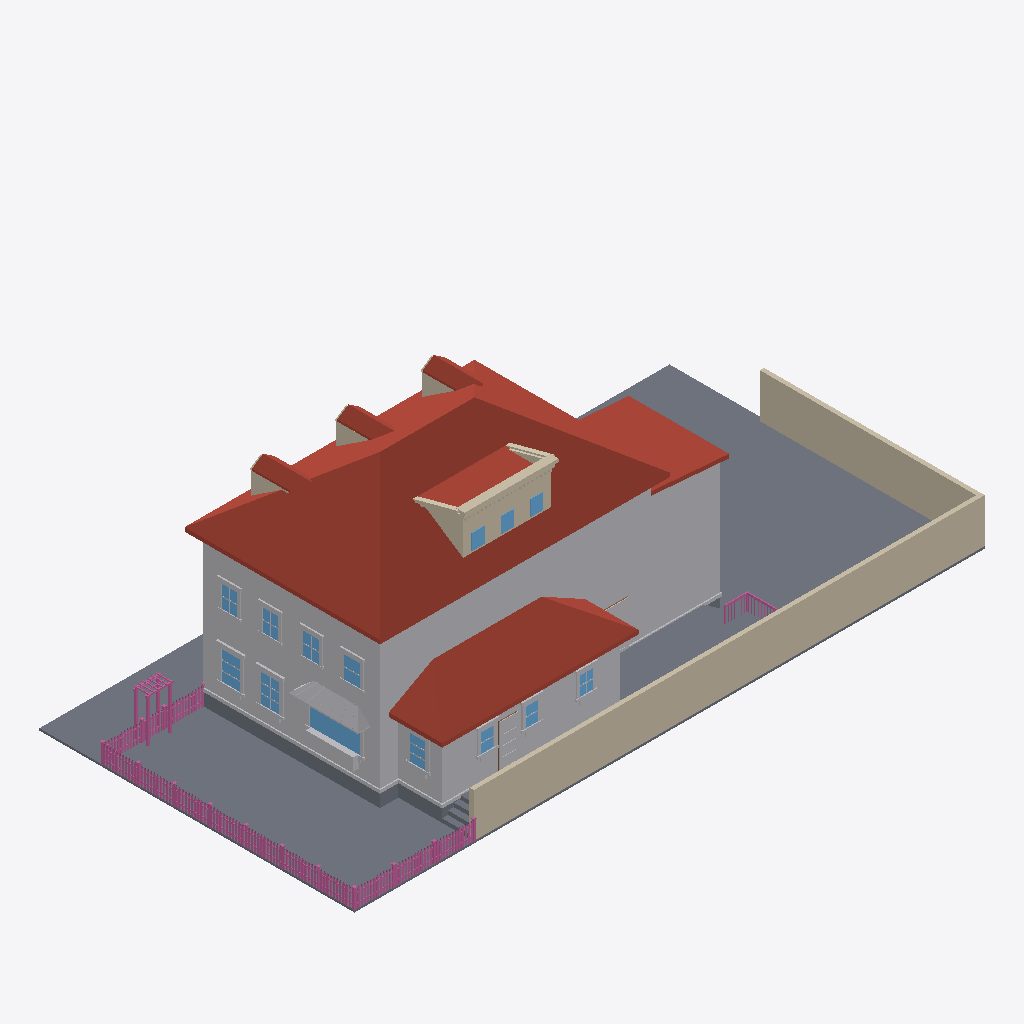
Isometric view of an IFC building model (IFC-SPF (STEP), schema IFC4, length unit metre), seen from the south-west, elements coloured by IFC class: 167 railings (pink), 78 other elements (light grey), 21 walls (beige), 14 windows (light blue), 13 slabs (grey), 10 roofs (red-brown), 1 door (brown).
Extent 30.6 m × 15.3 m × 10.8 m (x, y, z). Elements (771): 305 IfcBuildingElementProxy, 230 IfcRailing, 117 IfcWindow, 84 IfcWall, 21 IfcSlab, 10 IfcRoof, 4 IfcDoor.

HEADER;
FILE_DESCRIPTION(('ViewDefinition[DesignTransferView]'),'2;1');
FILE_NAME('/dev/null','2026-06-20T16:21:19+00:00',(''),(''),'IfcOpenShell 0.8.5','IfcOpenShell 0.8.5','Nobody');
FILE_SCHEMA(('IFC4'));
ENDSEC;
DATA;
#1=IFCPROJECT('29U3m5lGH0ExFomcjfzB7g',$,'Eureka Residence',$,$,$,$,(#10),#5);
#12=IFCSITE('0BPfEvY2zBNgBysvE_N66q',$,'Site',$,$,$,$,$,$,$,$,$,$,$);
#13=IFCBUILDING('1DRroGvEL7EAilL_gDQA36',$,'Eureka House',$,$,$,$,$,$,$,$,$);
#14=IFCBUILDINGSTOREY('1XxsrCgNv1Sfywbs8wXXpP',$,'Site',$,$,$,$,$,$,$);
#18=IFCSLAB('0l1LHIUsL3GgetA0adUPWq',$,'Lot',$,$,#42,#31,$,.BASESLAB.);
#170=IFCROOF('0r1hSrSWfAfxZrBo5UDWIz',$,'Roof - primary',$,$,#181,#171,$,.HIP_ROOF.);
#67=IFCBUILDINGELEMENTPROXY('2RGK1sS6bBs86pRkXqvSrA',$,'Massing - primary',$,$,#90,#80,$,$);
#17176=IFCWALL('2dE1gUQmjEGv097xAD4EkY',$,'Lot wall - south',$,$,#17199,#17189,$,$);
#2314=IFCROOF('0vQtedAWLDQP1oP2xhPeb$',$,'Roof - scullery',$,$,#2325,#2315,$,.SHED_ROOF.);
#17200=IFCWALL('2HBlgJowr5FxWiP4X057Pa',$,'Lot wall - east',$,$,#17220,#17210,$,$);
#2113=IFCBUILDINGELEMENTPROXY('3KWgi6aAb4MPWah92qXIdC',$,'Massing - extension',$,$,#2124,#2114,$,$);
#2250=IFCBUILDINGELEMENTPROXY('1L194NO$L1Tudne1Cb9f7O',$,'Massing - scullery',$,$,#2261,#2251,$,$);
#2155=IFCROOF('1AxUufpbjBdPPcVQSnjux8',$,'Roof - extension',$,$,#2166,#2156,$,.SHED_ROOF.);
#16438=IFCSLAB('1a8E0aHiXA6flbvIosN0I9',$,'Deck',$,$,#16458,#16448,$,$);
#43=IFCSLAB('0rK33b0xj2ogSsPaqQ56$6',$,'Crawlspace - primary',$,$,#66,#56,$,.BASESLAB.);
#1189=IFCROOF('2tFff37Tf8YAilaqDaeMdv',$,'Shed dormer roof',$,$,#1200,#1190,$,$);
#16414=IFCSLAB('0VPNqxBQ19wxCEINCQkUIF',$,'Deck',$,$,#16437,#16427,$,$);
#16105=IFCBUILDINGELEMENTPROXY('10ZfdmojL9vum1zHFoebbl',$,'Kitchen awning',$,$,#16116,#16106,$,$);
#1873=IFCWALL('1bJvSZOnf5vuZPtA8vvkHX',$,'Shed dormer head',$,$,#1893,#1883,$,$);
#1201=IFCWALL('34OktBBjr93huc6kIAKX9p',$,'Parapet coping',$,$,#1221,#1211,$,$);
#431=IFCROOF('1eOnZzfAr6HvaFrWDNGvk4',$,'Dormer 1 roof W',$,$,#442,#432,$,$);
#2041=IFCBUILDINGELEMENTPROXY('2V1K4M$kH2Nffrot0xzORH',$,'Water table - primary',$,$,#2061,#2051,$,$);
#4840=IFCWINDOW('2Q$8wHCAr0nQ7OOkBK7xKT',$,'Window - Kitchen W (picture)',$,$,#4860,#4850,$,$,$,$,$,$);
#1031=IFCROOF('1lgGU3JEb1QRF5A68xsawl',$,'Dormer 3 roof W',$,$,#1042,#1032,$,$);
#731=IFCROOF('03Kxj1G3jD5xfGBMguoBhb',$,'Dormer 2 roof W',$,$,#742,#732,$,$);
#2188=IFCSLAB('2FYLzAEfH1PeW5JvGFfTTF',$,'Crawlspace - scullery',$,$,#2208,#2198,$,.BASESLAB.);
#1110=IFCWALL('0_DfLKJVLCHwQdmknAtVJb',$,'Shed dormer cheek W',$,$,#1121,#1111,$,$);
#16369=IFCBUILDINGELEMENTPROXY('0_iWHO1CvBku0DClXUCT_x',$,'Kitchen planter box',$,$,#16389,#16379,$,$);
#5659=IFCWINDOW('3N1NSKmUrAdwWyxPMtX0qW',$,'Window - Dining W2',$,$,#5679,#5669,$,$,$,$,$,$);
#5449=IFCWINDOW('1RYtDZFR16dfmGM4N8zOX7',$,'Window - Dining W1',$,$,#5469,#5459,$,$,$,$,$,$);
#16390=IFCBUILDINGELEMENTPROXY('2GUpKPbM9DIQDECdbbt_2X',$,'Kitchen planter greenery',$,$,#16413,#16403,$,$);
#8524=IFCBUILDINGELEMENTPROXY('0MGk9UhmX7wRQd1FYIKJ6V',$,'Back Door part',$,$,#8544,#8534,$,$);
#352=IFCWALL('1$JQysvITBjBoGe51WdjDv',$,'Dormer 1 cheek W',$,$,#363,#353,$,$);
#8209=IFCWINDOW('2MJO1y6prE_QWVIrOlEO5a',$,'Window - Scullery E',$,$,#8229,#8219,$,$,$,$,$,$);
#19238=IFCRAILING('13bY9ntVT1ihJMuiN4ogDb',$,'Fence rail',$,$,#19258,#19248,$,$);
#19217=IFCRAILING('22pOrDQrXBtwvr3cqPSiOZ',$,'Fence rail',$,$,#19237,#19227,$,$);
#9469=IFCWINDOW('3UNgw0jXbDIP88apo8Za9p',$,'Upper - West 1',$,$,#9489,#9479,$,$,$,$,$,$);
#952=IFCWALL('0n$oatxL94fP9SbMfkeGMT',$,'Dormer 3 cheek W',$,$,#963,#953,$,$);
#9637=IFCWINDOW('1SCc6ZfdvBmRY8BGdSucS4',$,'Upper - West 2',$,$,#9657,#9647,$,$,$,$,$,$);
#652=IFCWALL('1uQIqt9pXAkPcgMeZKJhx9',$,'Dormer 2 cheek W',$,$,#663,#653,$,$);
#2326=IFCBUILDINGELEMENTPROXY('3gZHdPuTT8J9ZVE8ZG9RTj',$,'Water table - scullery',$,$,#2346,#2336,$,$);
#9805=IFCWINDOW('0Ejnyg5WT6jBJusfgTM7OZ',$,'Upper - West 3',$,$,#9825,#9815,$,$,$,$,$,$);
#9973=IFCWINDOW('1irAeUv1f49wlpYBG5jyw3',$,'Upper - West 4',$,$,#9993,#9983,$,$,$,$,$,$);
#1714=IFCWALL('1fRkZSTKPDAgqiWyIvDVcN',$,'Parapet coping side',$,$,#1725,#1715,$,$);
#1936=IFCWALL('3HuuhcZC9FYOuHV2rJMFrO',$,'Shed dormer jamb 1',$,$,#1956,#1946,$,$);
#1978=IFCWALL('1XB9mwQ$bA5xAfybhHfPtF',$,'Shed dormer jamb 2',$,$,#1998,#1988,$,$);
#1222=IFCWALL('0LsAf3C597UgY1pyFc1TIe',$,'Parapet cornice',$,$,#1242,#1232,$,$);
#1915=IFCWINDOW('1moDd88CP4oxkydDXjSA84',$,'Shed dormer window 1',$,$,#1935,#1925,$,$,$,$,$,$);
#1957=IFCWINDOW('0dbbJ9sxH3reNSOJk_oNXr',$,'Shed dormer window 2',$,$,#1977,#1967,$,$,$,$,$,$);
#1999=IFCWINDOW('1tv8pfcRjF3QnQTfMls6f0',$,'Shed dormer window 3',$,$,#2019,#2009,$,$,$,$,$,$);
#7831=IFCWINDOW('0ikeaIL3jFDOrUlv$eQSJQ',$,'Window - Scullery S2',$,$,#7851,#7841,$,$,$,$,$,$);
#8020=IFCWINDOW('23zRrD5TL9Bx3Hz9H7sN$I',$,'Window - Scullery S3',$,$,#8040,#8030,$,$,$,$,$,$);
#7642=IFCWINDOW('1XkTCE_FH7ORco8J4Co$KW',$,'Window - Scullery S1',$,$,#7662,#7652,$,$,$,$,$,$);
#2167=IFCBUILDINGELEMENTPROXY('0H3bjSYWL71geO429KervW',$,'Water table - extension',$,$,#2187,#2177,$,$);
#1798=IFCWALL('3$2iP6gE91ugSRqob8SGNk',$,'Parapet coping side',$,$,#1809,#1799,$,$);
#16543=IFCSLAB('1MoEUU55jCZfNdsrXyU7FG',$,'Deck step W1',$,$,#16563,#16553,$,$);
#4795=IFCBUILDINGELEMENTPROXY('1M_wKkpwL6c9eKXU2yU0Ck',$,'Family -) Patio part',$,$,#4818,#4808,$,$);
#16501=IFCSLAB('0p9FlF2En2t8FCiibPjFHt',$,'Deck step W0',$,$,#16521,#16511,$,$);
#24777=IFCRAILING('0jCNjkiV95U8fnbmiOEie6',$,'Trellis post',$,$,#24797,#24787,$,$);
#24735=IFCRAILING('39pTjwH4DB99tkhRwyijvj',$,'Trellis post',$,$,#24755,#24745,$,$);
#8461=IFCBUILDINGELEMENTPROXY('2AtGxIbIT1iOeUw2To8RX_',$,'Back Door part',$,$,#8481,#8471,$,$);
#1147=IFCWALL('0zo7nariX1ggJmaC1UEHbJ',$,'Shed dormer cheek E',$,$,#1158,#1148,$,$);
#1073=IFCROOF('1HcBI5vjb8exO0tWcAMnkV',$,'Dormer 3 roof E',$,$,#1084,#1074,$,$);
#1894=IFCWALL('3ag9IPgs56WeDV5RdOwGCo',$,'Shed dormer jamb 0',$,$,#1914,#1904,$,$);
#1852=IFCWALL('3Jjf8VTEbFj9unY5eQSUEu',$,'Shed dormer sill',$,$,#1872,#1862,$,$);
#17221=IFCRAILING('0dVtKk2Cr6YenT7VIfFDgJ',$,'Fence rail',$,$,#17241,#17231,$,$);
#17242=IFCRAILING('2J1GmqkW14dfdR0wlEbY16',$,'Fence rail',$,$,#17262,#17252,$,$);
#5470=IFCBUILDINGELEMENTPROXY('3h8okFYGbBC9GueBCQRsnn',$,'Casing - Window - Dining W1',$,$,#5490,#5480,$,$);
#473=IFCROOF('3pc0KI19n7KgeYVC_CReh$',$,'Dormer 1 roof E',$,$,#484,#474,$,$);
#773=IFCROOF('3k9MuDncf808TGZqJjUSU2',$,'Dormer 2 roof E',$,$,#784,#774,$,$);
#16606=IFCSLAB('2h28UmtwLAXOI808Laniq0',$,'Deck step E3',$,$,#16626,#16616,$,$);
#8230=IFCBUILDINGELEMENTPROXY('1K2lEPfBTEtOjyHxNrimLi',$,'Casing - Window - Scullery E',$,$,#8250,#8240,$,$);
#5575=IFCBUILDINGELEMENTPROXY('3ipbnI57r3Zuwvd0LneGs4',$,'Header - Window - Dining W1',$,$,#5595,#5585,$,$);
#24798=IFCRAILING('0LsV4vtov42h6teNAjjL6A',$,'Trellis post',$,$,#24818,#24808,$,$);
#5785=IFCBUILDINGELEMENTPROXY('03cEVoCvzD9vz_0o24dwM8',$,'Header - Window - Dining W2',$,$,#5805,#5795,$,$);
#16585=IFCSLAB('08$TyG9eLBmueSjNogGOtE',$,'Deck step W2',$,$,#16605,#16595,$,$);
#2020=IFCWALL('1NpypIIjj9GQ4PL1KA2wG2',$,'Shed dormer jamb end',$,$,#2040,#2030,$,$);
#8440=IFCBUILDINGELEMENTPROXY('1dMCWzW6zBngEJSrPip5V$',$,'Back Door part',$,$,#8460,#8450,$,$);
#5680=IFCBUILDINGELEMENTPROXY('3W9rgQywHAlveHCBIQHj7l',$,'Casing - Window - Dining W2',$,$,#5700,#5690,$,$);
#5491=IFCBUILDINGELEMENTPROXY('3I2dU2v2b1j8qsPVrHASCv',$,'Casing - Window - Dining W1',$,$,#5511,#5501,$,$);
#5701=IFCBUILDINGELEMENTPROXY('1CVBmWZKT4_xYipGS$u1x7',$,'Casing - Window - Dining W2',$,$,#5721,#5711,$,$);
#24756=IFCRAILING('0tie9cBnf7$RtZcrs5QJmS',$,'Trellis post',$,$,#24776,#24766,$,$);
#5743=IFCBUILDINGELEMENTPROXY('2xWnoR_BT8dh2eInsx_rli',$,'Sill - Window - Dining W2',$,$,#5763,#5753,$,$);
#7873=IFCBUILDINGELEMENTPROXY('1uFu4zM$556hNKPNnyoCEr',$,'Casing - Window - Scullery S2',$,$,#7893,#7883,$,$);
#5533=IFCBUILDINGELEMENTPROXY('0wS7vH$ZT05vFVXVr8Fvrp',$,'Sill - Window - Dining W1',$,$,#5553,#5543,$,$);
#9994=IFCBUILDINGELEMENTPROXY('1vo0lLfqD54gHh4Z1TP3XV',$,'Casing - Upper - West 4',$,$,#10014,#10004,$,$);
#9658=IFCBUILDINGELEMENTPROXY('2tVlzuDP1C2h2v71Uu6cgg',$,'Casing - Upper - West 2',$,$,#9678,#9668,$,$);
#9847=IFCBUILDINGELEMENTPROXY('1cTQ5hk9b83v0H2UnKkCVr',$,'Casing - Upper - West 3',$,$,#9867,#9857,$,$);
#7957=IFCBUILDINGELEMENTPROXY('2KH9QlY7b1Sh6xIeVOrSQ3',$,'Header - Window - Scullery S2',$,$,#7977,#7967,$,$);
#9490=IFCBUILDINGELEMENTPROXY('3McaHBEZ15697_PM7v58lb',$,'Casing - Upper - West 1',$,$,#9510,#9500,$,$);
#9826=IFCBUILDINGELEMENTPROXY('1eQCF259nFqwtd7zQgSws4',$,'Casing - Upper - West 3',$,$,#9846,#9836,$,$);
#8146=IFCBUILDINGELEMENTPROXY('04eexwnY1439620dPVLHvz',$,'Header - Window - Scullery S3',$,$,#8166,#8156,$,$);
#7768=IFCBUILDINGELEMENTPROXY('0LToWWVqr6VgSivT3YGpBG',$,'Header - Window - Scullery S1',$,$,#7788,#7778,$,$);
#10015=IFCBUILDINGELEMENTPROXY('1NMOIvX1r7chWaZh4M1k7B',$,'Casing - Upper - West 4',$,$,#10035,#10025,$,$);
#4690=IFCBUILDINGELEMENTPROXY('2ScH$cwez75ghXeQwk4BGR',$,'Family -) Patio part',$,$,#4710,#4700,$,$);
#16648=IFCRAILING('0h8O5zJ$X9KgC3Aol3qRSz',$,'Deck rail E cap',$,$,#16671,#16661,$,$);
#8293=IFCBUILDINGELEMENTPROXY('1yIhy4R7TASAGfWInIIYqj',$,'Sill - Window - Scullery E',$,$,#8313,#8303,$,$);
#4861=IFCBUILDINGELEMENTPROXY('3pWmNFoNr54AOCq4qlFtip',$,'Casing - Window - Kitchen W (picture)',$,$,#4881,#4871,$,$);
#8062=IFCBUILDINGELEMENTPROXY('29zLI5gkf9Fu9kM0faipi5',$,'Casing - Window - Scullery S3',$,$,#8082,#8072,$,$);
#7684=IFCBUILDINGELEMENTPROXY('2refctQW1E5R9$N6xtp$v9',$,'Casing - Window - Scullery S1',$,$,#7704,#7694,$,$);
#7852=IFCBUILDINGELEMENTPROXY('05Qii2vHH1weECJLFWihoN',$,'Casing - Window - Scullery S2',$,$,#7872,#7862,$,$);
#9574=IFCBUILDINGELEMENTPROXY('3AZ6cL3Z92Y8mGosB$ZpCC',$,'Header - Upper - West 1',$,$,#9594,#9584,$,$);
#8251=IFCBUILDINGELEMENTPROXY('0siTEpCJDCUhgxP2UenM7c',$,'Casing - Window - Scullery E',$,$,#8271,#8261,$,$);
#9910=IFCBUILDINGELEMENTPROXY('1u9bkEmCPAt9KmQcpZj3kD',$,'Header - Upper - West 3',$,$,#9930,#9920,$,$);
#10078=IFCBUILDINGELEMENTPROXY('3yPbjtmcH2d90_htToeoB4',$,'Header - Upper - West 4',$,$,#10098,#10088,$,$);
#5554=IFCBUILDINGELEMENTPROXY('3hVprVxBPA3OAL8$ljxElG',$,'Apron - Window - Dining W1',$,$,#5574,#5564,$,$);
#5764=IFCBUILDINGELEMENTPROXY('3ewsoKeLf6lBMy1Y1MW$O5',$,'Apron - Window - Dining W2',$,$,#5784,#5774,$,$);
#9742=IFCBUILDINGELEMENTPROXY('2KrWxR011CTPeIPQfhhHIQ',$,'Header - Upper - West 2',$,$,#9762,#9752,$,$);
#7726=IFCBUILDINGELEMENTPROXY('16ZxSgEIDAyxQeMlQ2Jo6z',$,'Sill - Window - Scullery S1',$,$,#7746,#7736,$,$);
#8041=IFCBUILDINGELEMENTPROXY('3JMSFH1qf2ygSu6Ak7ZS7U',$,'Casing - Window - Scullery S3',$,$,#8061,#8051,$,$);
#8104=IFCBUILDINGELEMENTPROXY('3vSoIhYXbB$RnuvHOrLfHJ',$,'Sill - Window - Scullery S3',$,$,#8124,#8114,$,$);
#9679=IFCBUILDINGELEMENTPROXY('2kyWyc1o14HhxwpnKk6qX2',$,'Casing - Upper - West 2',$,$,#9699,#9689,$,$);
#7915=IFCBUILDINGELEMENTPROXY('3fqOyU_q1DCh$PNTU6BzY5',$,'Sill - Window - Scullery S2',$,$,#7935,#7925,$,$);
#9511=IFCBUILDINGELEMENTPROXY('219I9RWWvF$uWNS0a$tjQ9',$,'Casing - Upper - West 1',$,$,#9531,#9521,$,$);
#19091=IFCRAILING('0bL3rY5azARR6UQC7ZAiX3',$,'Fence post',$,$,#19111,#19101,$,$);
#1756=IFCWALL('3UiHTtgWjEaQ7DYkQKhd3u',$,'Parapet cornice side',$,$,#1767,#1757,$,$);
#23271=IFCRAILING('0hhGoFtQn77gYRYS_JHgkb',$,'Fence post',$,$,#23291,#23281,$,$);
#4882=IFCBUILDINGELEMENTPROXY('1mdYzWvTL8S8IJp8WEQH0w',$,'Casing - Window - Kitchen W (picture)',$,$,#4902,#4892,$,$);
#4732=IFCBUILDINGELEMENTPROXY('1pbo70LX1DJAf2IcTfj2FA',$,'Family -) Patio part',$,$,#4752,#4742,$,$);
#9553=IFCBUILDINGELEMENTPROXY('2AxZgXniDF9vG5jC11ts3f',$,'Sill - Upper - West 1',$,$,#9573,#9563,$,$);
#10057=IFCBUILDINGELEMENTPROXY('1dg9ZQS_XEkhzZ5pprF8fy',$,'Sill - Upper - West 4',$,$,#10077,#10067,$,$);
#8314=IFCBUILDINGELEMENTPROXY('1uZ3CoE8D8UQ5r7fC$4vKS',$,'Apron - Window - Scullery E',$,$,#8334,#8324,$,$);
#9889=IFCBUILDINGELEMENTPROXY('3e8aUe0mH0NQ7Lr1RDpil_',$,'Sill - Upper - West 3',$,$,#9909,#9899,$,$);
#9721=IFCBUILDINGELEMENTPROXY('0x$3rT2df7UPMGT5rlKwZI',$,'Sill - Upper - West 2',$,$,#9741,#9731,$,$);
#16987=IFCRAILING('2m$Yy$6299pOmPSXzomDod',$,'Deck rail S cap',$,$,#17007,#16997,$,$);
#2062=IFCSLAB('3$KX7kih17LBoEKsgvnXLi',$,'Crawlspace - extension',$,$,#2082,#2072,$,.BASESLAB.);
#485=IFCWALL('1ZHbV13xn8YukypS0GxR2p',$,'Dormer 2 jamb W',$,$,#505,#495,$,$);
#16627=IFCSLAB('0d450ZE1HFKv6S9tddwXvs',$,'Deck step W3',$,$,#16647,#16637,$,$);
#8419=IFCDOOR('1wYNNdByf5rggHHY_YLYww',$,'Back Door',$,$,#8439,#8429,$,$,$,$,$,$);
#19049=IFCRAILING('1pY7fs8J92VuNvPxyuVxb0',$,'Fence post',$,$,#19069,#19059,$,$);
#24651=IFCRAILING('39qFdOvALAjgTV1t$wFIuz',$,'Fence post',$,$,#24671,#24661,$,$);
#24819=IFCRAILING('1z_xr7c6TBj9KHEff3HhpB',$,'Trellis beam',$,$,#24839,#24829,$,$);
#19175=IFCRAILING('3P7dg6DAbAtQjzBMpvH39k',$,'Fence post',$,$,#19195,#19185,$,$);
#7663=IFCBUILDINGELEMENTPROXY('1YlefEPhTBIwWmvzaX2UBW',$,'Casing - Window - Scullery S1',$,$,#7683,#7673,$,$);
#23061=IFCRAILING('3FzhNL5XbAT9qGpPD_CWZ3',$,'Fence post',$,$,#23081,#23071,$,$);
#24003=IFCRAILING('3nWfmHOdDFLAN_QuqI$IKZ',$,'Fence post',$,$,#24023,#24013,$,$);
#7747=IFCBUILDINGELEMENTPROXY('260Vnj5755hBM2CpvRywti',$,'Apron - Window - Scullery S1',$,$,#7767,#7757,$,$);
#8125=IFCBUILDINGELEMENTPROXY('3GaFUzKMLDYvLLuhsdTkfP',$,'Apron - Window - Scullery S3',$,$,#8145,#8135,$,$);
#23145=IFCRAILING('1O0PEzM452rBwGaVPeWbjr',$,'Fence post',$,$,#23165,#23155,$,$);
#7936=IFCBUILDINGELEMENTPROXY('2SUS8sWGj7oQqlgFJwjNOB',$,'Apron - Window - Scullery S2',$,$,#7956,#7946,$,$);
#10036=IFCBUILDINGELEMENTPROXY('06AwXIVbf6fgbgydf44J7T',$,'Casing - Upper - West 4',$,$,#10056,#10046,$,$);
#24066=IFCRAILING('34zV7NqazD_OLP6hU_zv4p',$,'Fence rail',$,$,#24086,#24076,$,$);
#9532=IFCBUILDINGELEMENTPROXY('0$7JGDV7D9RxKbPxSTA7ER',$,'Casing - Upper - West 1',$,$,#9552,#9542,$,$);
#9868=IFCBUILDINGELEMENTPROXY('3w9w6NCIL8aQzPWgf2rxBT',$,'Casing - Upper - West 3',$,$,#9888,#9878,$,$);
#9700=IFCBUILDINGELEMENTPROXY('1Pu4i2O2n0Kh6XiDGyDaMY',$,'Casing - Upper - West 2',$,$,#9720,#9710,$,$);
#17486=IFCRAILING('03zfopyILDeemnvvPPg7ON',$,'Fence picket',$,$,#17497,#17487,$,$);
#17768=IFCRAILING('3hXGk_Q9bBUhZn0NZ5MDM2',$,'Fence picket',$,$,#17779,#17769,$,$);
#19388=IFCRAILING('3GggWmXJr6Y8bx6HpRcWFb',$,'Fence picket',$,$,#19399,#19389,$,$);
#20939=IFCRAILING('3Cz4hj075F68wpSZDeTsLc',$,'Fence picket',$,$,#20950,#20940,$,$);
#17533=IFCRAILING('2G4yhCKYH4YgSALTXMRBJn',$,'Fence picket',$,$,#17544,#17534,$,$);
#20610=IFCRAILING('0AEFQ6aubEmhuUvsv2N3xC',$,'Fence picket',$,$,#20621,#20611,$,$);
#20657=IFCRAILING('1gr2IHWr98fOhgnqlyj$UC',$,'Fence picket',$,$,#20668,#20658,$,$);
#22208=IFCRAILING('03wuBOZ_LAzQX1ikfZ9AO_',$,'Fence picket',$,$,#22219,#22209,$,$);
#23376=IFCRAILING('0xPwlndCz7NgvbcPJw6q_4',$,'Fence rail',$,$,#23396,#23386,$,$);
#17815=IFCRAILING('1RjacUpe90Zw4qD_Cu_QWb',$,'Fence picket',$,$,#17826,#17816,$,$);
#18050=IFCRAILING('0vrKgAlR16WOO4nFPIvAzP',$,'Fence picket',$,$,#18061,#18051,$,$);
#18755=IFCRAILING('2KGp6GufD9exzGWvwdUBBF',$,'Fence picket',$,$,#18766,#18756,$,$);
#19670=IFCRAILING('2d8Wx0xkvBVuNxNxSP1Cti',$,'Fence picket',$,$,#19681,#19671,$,$);
#21926=IFCRAILING('3oICC6DtzCc82d_f$8i6Xo',$,'Fence picket',$,$,#21937,#21927,$,$);
#22255=IFCRAILING('3tBkVOapb1CPpOF8lie_c3',$,'Fence picket',$,$,#22266,#22256,$,$);
#22866=IFCRAILING('103c3UsLL7JBxGGdwyeeeS',$,'Fence picket',$,$,#22877,#22867,$,$);
#5512=IFCBUILDINGELEMENTPROXY('08_t9QnDX1Cfy_CKpsFNMK',$,'Casing - Window - Dining W1',$,$,#5532,#5522,$,$);
#19764=IFCRAILING('0sU5TlrtD8yB9NQRlZBUGl',$,'Fence picket',$,$,#19775,#19765,$,$);
#21315=IFCRAILING('0qU4CRWwj33eMEA3rtbrHx',$,'Fence picket',$,$,#21326,#21316,$,$);
#21597=IFCRAILING('1412bn_8H8Wu2NB8jG3lNR',$,'Fence picket',$,$,#21608,#21598,$,$);
#21879=IFCRAILING('0ao5QK115DEhHjqOHOmY8W',$,'Fence picket',$,$,#21890,#21880,$,$);
#23355=IFCRAILING('3w79ajSRzAFPWO5CDXwUPW',$,'Fence rail',$,$,#23375,#23365,$,$);
#8482=IFCBUILDINGELEMENTPROXY('00XBBFOiP1VPuNK2bF7H8S',$,'Back Door part',$,$,#8502,#8492,$,$);
#17439=IFCRAILING('1miisHbvT0KPu3ODUE1bJ1',$,'Fence picket',$,$,#17450,#17440,$,$);
#18097=IFCRAILING('2yqmdUZIn0xgR8rUnTev8f',$,'Fence picket',$,$,#18108,#18098,$,$);
#18379=IFCRAILING('01vJHTxd93Lv5EAHSVliOs',$,'Fence picket',$,$,#18390,#18380,$,$);
#18708=IFCRAILING('3L30pFqEL1B88LOarPiW5L',$,'Fence picket',$,$,#18719,#18709,$,$);
#18990=IFCRAILING('2rgvj5nV1D3gMORUUjZoNW',$,'Fence picket',$,$,#19001,#18991,$,$);
#19435=IFCRAILING('0swR9zAn57NBC16TPsjubY',$,'Fence picket',$,$,#19446,#19436,$,$);
#20093=IFCRAILING('2nlu2ZdZr8xAwWSGLj00I0',$,'Fence picket',$,$,#20104,#20094,$,$);
#20046=IFCRAILING('2cIWZbXCT5hvzw16aJZwWM',$,'Fence picket',$,$,#20057,#20047,$,$);
#20704=IFCRAILING('06V_flShb6if6E3Dihe56G',$,'Fence picket',$,$,#20715,#20705,$,$);
#20986=IFCRAILING('1sq0WNjzPEvB3S0evZP$nJ',$,'Fence picket',$,$,#20997,#20987,$,$);
#22537=IFCRAILING('1rZbCVblT1S8d$Pl0RbWOZ',$,'Fence picket',$,$,#22548,#22538,$,$);
#22584=IFCRAILING('2drvfNWID3F9u69xEFAoU$',$,'Fence picket',$,$,#22595,#22585,$,$);
#23526=IFCRAILING('34XMqc6TH3Ifs0Dnr6ZMSI',$,'Fence picket',$,$,#23537,#23527,$,$);
#23855=IFCRAILING('3wiGHrrsf5KBiZQDmZGs01',$,'Fence picket',$,$,#23866,#23856,$,$);
#24404=IFCRAILING('1_IW3K50DCkRfeBiRmc4gv',$,'Fence picket',$,$,#24415,#24405,$,$);
#5722=IFCBUILDINGELEMENTPROXY('04LUY_qvP7UA38yki17$7w',$,'Casing - Window - Dining W2',$,$,#5742,#5732,$,$);
#18144=IFCRAILING('3rt$Bfx7b3AxYpbvx7gEV_',$,'Fence picket',$,$,#18155,#18145,$,$);
#19717=IFCRAILING('34_3t$ouP9_POXPYjSEub0',$,'Fence picket',$,$,#19728,#19718,$,$);
#19999=IFCRAILING('058nHhuHH0lPM_lGit0Gzg',$,'Fence picket',$,$,#20010,#20000,$,$);
#21268=IFCRAILING('3neIYGKDTD$PvKmg8SzXgV',$,'Fence picket',$,$,#21279,#21269,$,$);
#21550=IFCRAILING('3yhJ7gZCr2IgFassWFwfq0',$,'Fence picket',$,$,#21561,#21551,$,$);
#21644=IFCRAILING('1KE1oYIvn91gIh8FkxUUuG',$,'Fence picket',$,$,#21655,#21645,$,$);
#22819=IFCRAILING('3PIkOIVMD5HgUb7QXt6mdj',$,'Fence picket',$,$,#22830,#22820,$,$);
#23573=IFCRAILING('1pxNTUwlzEZx5a20TpjlQy',$,'Fence picket',$,$,#23584,#23574,$,$);
#7705=IFCBUILDINGELEMENTPROXY('17M0UnxLXDygIjuEsopq9B',$,'Casing - Window - Scullery S1',$,$,#7725,#7715,$,$);
#24451=IFCRAILING('30XgPmvVLEDOYRBHNcUeQS',$,'Fence picket',$,$,#24462,#24452,$,$);
#785=IFCWALL('1vHyE9T1L9qB0MNYDmr4h7',$,'Dormer 3 jamb W',$,$,#805,#795,$,$);
#7894=IFCBUILDINGELEMENTPROXY('28EsQ$_Tb5rBPj7mkM8WVT',$,'Casing - Window - Scullery S2',$,$,#7914,#7904,$,$);
#19133=IFCRAILING('2IE9Zmzzj4RORpHrlXQrCY',$,'Fence post',$,$,#19153,#19143,$,$);
#23187=IFCRAILING('0OP5iBPfXCOfPhhPPE$FN5',$,'Fence post',$,$,#23207,#23197,$,$);
ENDSEC;
